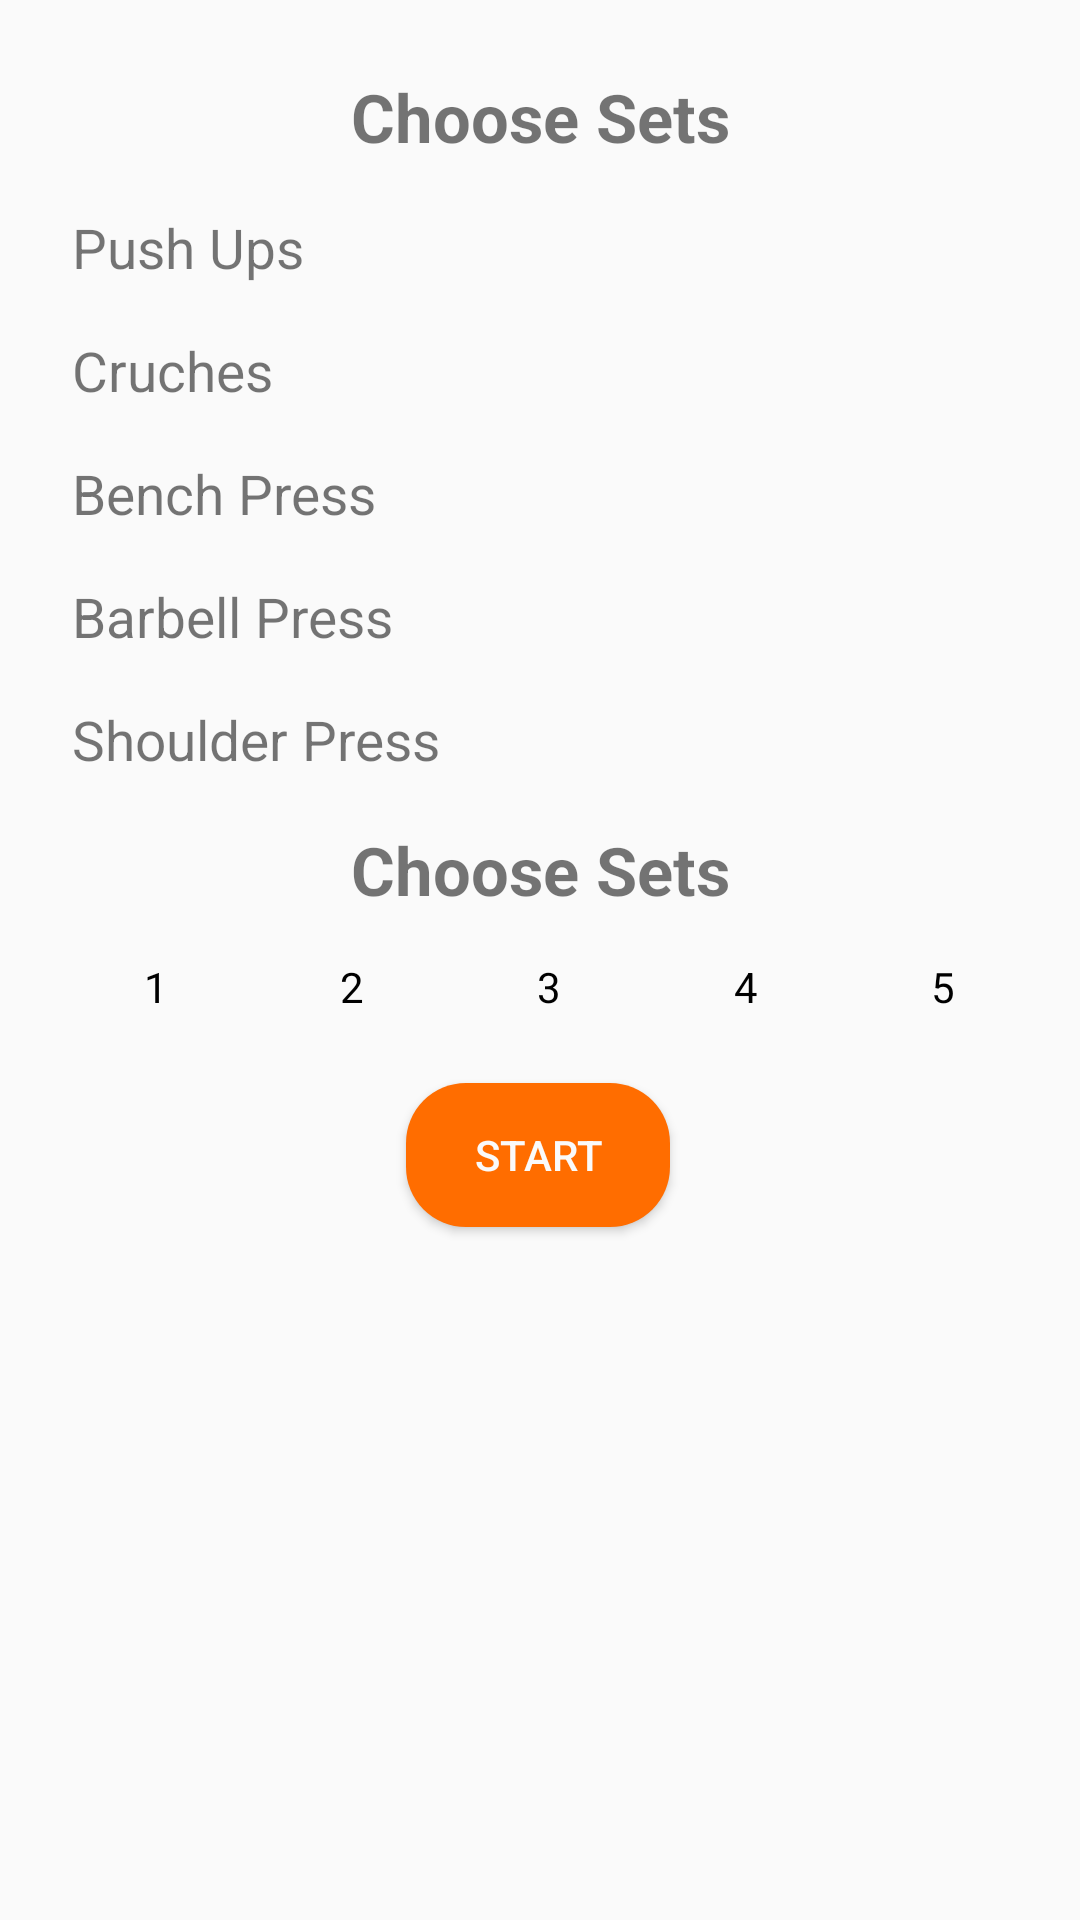

Here is an Android app screen rendered from its layout file. Give the layout XML and the strings, colors and styles it references.
<!-- AndroidManifest.xml: application theme AppTheme -->
<!-- res/layout/fragment_build_workout.xml -->
<?xml version="1.0" encoding="utf-8"?>
<androidx.constraintlayout.widget.ConstraintLayout
        xmlns:android="http://schemas.android.com/apk/res/android"
        xmlns:app="http://schemas.android.com/apk/res-auto"
        xmlns:tools="http://schemas.android.com/tools"
        android:layout_width="match_parent"
        android:layout_height="match_parent"
        tools:context=".BuildWorkoutFragment" android:id="@+id/frameLayout">
    <TextView
            android:text="@string/push_ups"
            app:autoSizeTextType="uniform"
            android:layout_width="130dp"
            android:layout_height="25dp" android:id="@+id/textView4"
            app:layout_constraintStart_toStartOf="parent"
            android:layout_marginStart="24dp"
            app:layout_constraintTop_toBottomOf="@+id/textView3" android:layout_marginTop="16dp"/>
    <TextView
            android:text="@string/crunches"
            app:autoSizeTextType="uniform"
            android:layout_width="130dp"
            android:layout_height="25dp"
            android:id="@+id/workoutTimerText"
            app:layout_constraintStart_toStartOf="parent"
            android:layout_marginStart="24dp" android:layout_marginTop="16dp"
            app:layout_constraintTop_toBottomOf="@+id/textView4"/>
    <TextView
            android:text="@string/bench_press"
            app:autoSizeTextType="uniform"
            android:layout_width="130dp"
            android:layout_height="25dp" android:id="@+id/textView5"
            app:layout_constraintStart_toStartOf="parent"
            android:layout_marginStart="24dp" android:layout_marginTop="16dp"
            app:layout_constraintTop_toBottomOf="@+id/workoutTimerText"/>
    <TextView
            android:text="@string/barbell_press"
            app:autoSizeTextType="uniform"
            android:layout_width="130dp"
            android:layout_height="25dp" android:id="@+id/textView6"
            app:layout_constraintStart_toStartOf="parent"
            android:layout_marginStart="24dp" android:layout_marginTop="16dp"
            app:layout_constraintTop_toBottomOf="@+id/textView5"/>
    <TextView
            android:text="@string/shoulder_press"
            app:autoSizeTextType="uniform"
            android:layout_width="130dp"
            android:layout_height="25dp" android:id="@+id/textView7"
            app:layout_constraintStart_toStartOf="parent"
            android:layout_marginStart="24dp" android:layout_marginTop="16dp"
            app:layout_constraintTop_toBottomOf="@+id/textView6"/>
    <Spinner
            tools:listitem="@layout/spinner_item"
            android:layout_width="wrap_content"
            android:layout_height="wrap_content" android:id="@+id/pushUpsSpinner"
            app:layout_constraintEnd_toEndOf="parent" android:layout_marginEnd="24dp"
            app:layout_constraintTop_toTopOf="@+id/textView4" app:layout_constraintBottom_toBottomOf="@+id/textView4"/>
    <Spinner
            tools:listitem="@layout/spinner_item"
            android:layout_width="wrap_content"
            android:layout_height="wrap_content" android:id="@+id/cruchesSpinner"
            app:layout_constraintEnd_toEndOf="parent" android:layout_marginEnd="24dp"
            app:layout_constraintTop_toTopOf="@+id/workoutTimerText"
            app:layout_constraintBottom_toBottomOf="@+id/workoutTimerText"/>
    <Spinner
            tools:listitem="@layout/spinner_item"
            android:layout_width="wrap_content"
            android:layout_height="wrap_content" android:id="@+id/benchPressSpinner"
            app:layout_constraintEnd_toEndOf="parent" android:layout_marginEnd="24dp"
            app:layout_constraintTop_toTopOf="@+id/textView5" app:layout_constraintBottom_toBottomOf="@+id/textView5"/>
    <Spinner
            tools:listitem="@layout/spinner_item"
            android:layout_width="wrap_content"
            android:layout_height="wrap_content" android:id="@+id/barbellCurlSpinner"
            app:layout_constraintEnd_toEndOf="parent" android:layout_marginEnd="24dp"
            app:layout_constraintTop_toTopOf="@+id/textView6" app:layout_constraintBottom_toBottomOf="@+id/textView6"/>
    <Spinner
            tools:listitem="@layout/spinner_item"
            android:layout_width="wrap_content"
            android:layout_height="wrap_content" android:id="@+id/shoulderPressSpinner"
            app:layout_constraintEnd_toEndOf="parent" android:layout_marginEnd="24dp"
            app:layout_constraintTop_toTopOf="@+id/textView7" app:layout_constraintBottom_toBottomOf="@+id/textView7"/>
    <Button
            android:text="@string/start"
            android:layout_width="wrap_content"
            android:layout_height="wrap_content" android:id="@+id/startButton"
            app:layout_constraintEnd_toEndOf="parent"
            app:layout_constraintStart_toStartOf="parent" app:layout_constraintHorizontal_bias="0.498"
            app:layout_constraintTop_toBottomOf="@id/radioGroup" android:layout_marginTop="16dp"/>
    <RadioGroup
            android:layout_width="0dp"
            android:layout_height="wrap_content"
            android:orientation="horizontal"
            android:gravity="center"
            app:layout_constraintEnd_toEndOf="parent" app:layout_constraintStart_toStartOf="parent"
            app:layout_constraintTop_toBottomOf="@+id/textView2" android:layout_marginTop="8dp"
            android:id="@+id/radioGroup" android:layout_marginEnd="16dp" android:layout_marginStart="16dp">

        <RadioButton android:layout_width="wrap_content"
                     android:layout_height="wrap_content"
                     android:layout_weight="1"
                     android:text="1"/>
        <RadioButton android:layout_width="wrap_content"
                     android:layout_height="wrap_content"
                     android:layout_weight="1"
                     android:text="2"/>
        <RadioButton android:layout_width="wrap_content"
                     android:layout_height="wrap_content"
                     android:layout_weight="1"
                     android:text="3"/>
        <RadioButton android:layout_width="wrap_content"
                     android:layout_height="wrap_content"
                     android:layout_weight="1"
                     android:text="4"/>
        <RadioButton android:layout_width="wrap_content"
                     android:layout_height="wrap_content"
                     android:layout_weight="1"
                     android:text="5"/>

    </RadioGroup>
    <TextView
            android:text="@string/choose_sets"
            android:gravity="center"
            android:textStyle="bold"
            android:height="30dp"
            android:width="180dp"
            app:autoSizeTextType="uniform"
            android:layout_width="wrap_content"
            android:layout_height="wrap_content" android:id="@+id/textView2"
            app:layout_constraintEnd_toEndOf="parent" app:layout_constraintStart_toStartOf="parent"
            app:layout_constraintTop_toBottomOf="@+id/textView7" android:layout_marginTop="16dp"/>
    <TextView
            android:text="@string/choose_sets"
            android:gravity="center"
            android:textStyle="bold"
            android:height="30dp"
            android:width="180dp"
            app:autoSizeTextType="uniform"
            android:layout_width="wrap_content"
            android:layout_height="wrap_content" android:id="@+id/textView3"
            app:layout_constraintEnd_toEndOf="parent" app:layout_constraintStart_toStartOf="parent"
            app:layout_constraintTop_toTopOf="parent" android:layout_marginTop="24dp"/>
</androidx.constraintlayout.widget.ConstraintLayout>
<!-- res/layout/spinner_item.xml (included above) -->
<?xml version="1.0" encoding="utf-8"?>
<TextView
        xmlns:android="http://schemas.android.com/apk/res/android"
        xmlns:app="http://schemas.android.com/apk/res-auto"
        xmlns:tools="http://schemas.android.com/tools"
        android:layout_width="30dp"
        android:layout_height="30dp"
        android:textColor="#000000"
        app:autoSizeTextType="uniform"
        tools:text="1"/>
<!-- resources referenced by this layout -->
<resources>
  <string name="barbell_press">Barbell Press</string>
  <string name="bench_press">Bench Press</string>
  <string name="choose_sets">Choose Sets</string>
  <string name="crunches">Cruches</string>
  <string name="push_ups">Push Ups</string>
  <string name="shoulder_press">Shoulder Press</string>
  <string name="start">Start</string>
  <style name="AppTheme" parent="Theme.AppCompat.Light.NoActionBar">
          
          <item name="colorPrimary">@color/primaryColor</item>
          <item name="colorPrimaryDark">@color/primaryDarkColor</item>
          <item name="colorAccent">@color/secondaryColor</item>
          <item name="android:textColorPrimary">@color/primaryTextColor</item>
          <item name="android:textColorSecondary">@color/secondaryTextColor</item>
          <item name="toolbarStyle">@style/ToolbarTheme</item>
          <item name="android:buttonStyle">@style/ButtonStyle</item>
      </style>
  <color name="primaryColor">#00e676</color>
  <color name="primaryDarkColor">#00b248</color>
  <color name="secondaryColor">#ff6d00</color>
  <color name="primaryTextColor">#fafafa</color>
  <color name="secondaryTextColor">#fafafa</color>
  <style name="ToolbarTheme" parent="Widget.AppCompat.Toolbar">
          <item name="android:elevation" tools:targetApi="lollipop">5dp</item>
      </style>
  <style name="ButtonStyle" parent="Widget.AppCompat.Button">
          <item name="android:background">@drawable/ic_button_background</item>
          <item name="android:textColor">@color/secondaryTextColor</item>
          <item name="android:padding">@dimen/buttonPadding</item>
      </style>
  <!-- drawable ic_button_background (drawable) -->
  <?xml version="1.0" encoding="utf-8"?>
  <selector xmlns:android="http://schemas.android.com/apk/res/android">
      <item android:state_pressed="true"
            android:drawable="@drawable/button_pressed"/>
      <item android:state_focused="true"
            android:drawable="@drawable/button_pressed"/>
      <item android:drawable="@drawable/button_default"/>
  </selector>
  <dimen name="buttonPadding">8dp</dimen>
  <!-- drawable button_pressed (drawable) -->
  <?xml version="1.0" encoding="utf-8"?>
  <shape xmlns:android="http://schemas.android.com/apk/res/android" android:shape="rectangle">
      <solid android:color="@color/secondaryDarkColor"/>
      <corners android:radius="@dimen/buttonCornerRadius"/>
  </shape>
  <!-- drawable button_default (drawable) -->
  <?xml version="1.0" encoding="utf-8"?>
  <shape xmlns:android="http://schemas.android.com/apk/res/android" android:shape="rectangle">
      <solid android:color="@color/secondaryColor"/>
      <corners android:radius="@dimen/buttonCornerRadius"/>
  </shape>
  <color name="secondaryDarkColor">#c43c00</color>
  <dimen name="buttonCornerRadius">20dp</dimen>
</resources>
